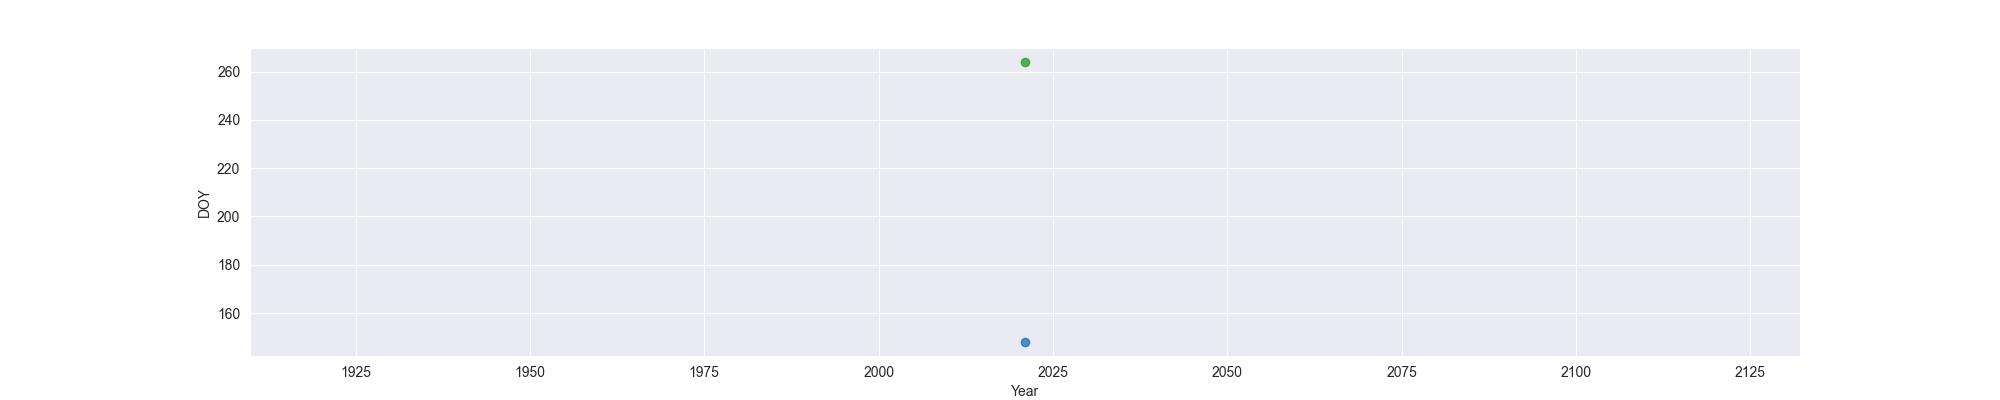

The file beside this chart, header and first rows:
Year, MO, OW, FO
2021, 148, , 264
